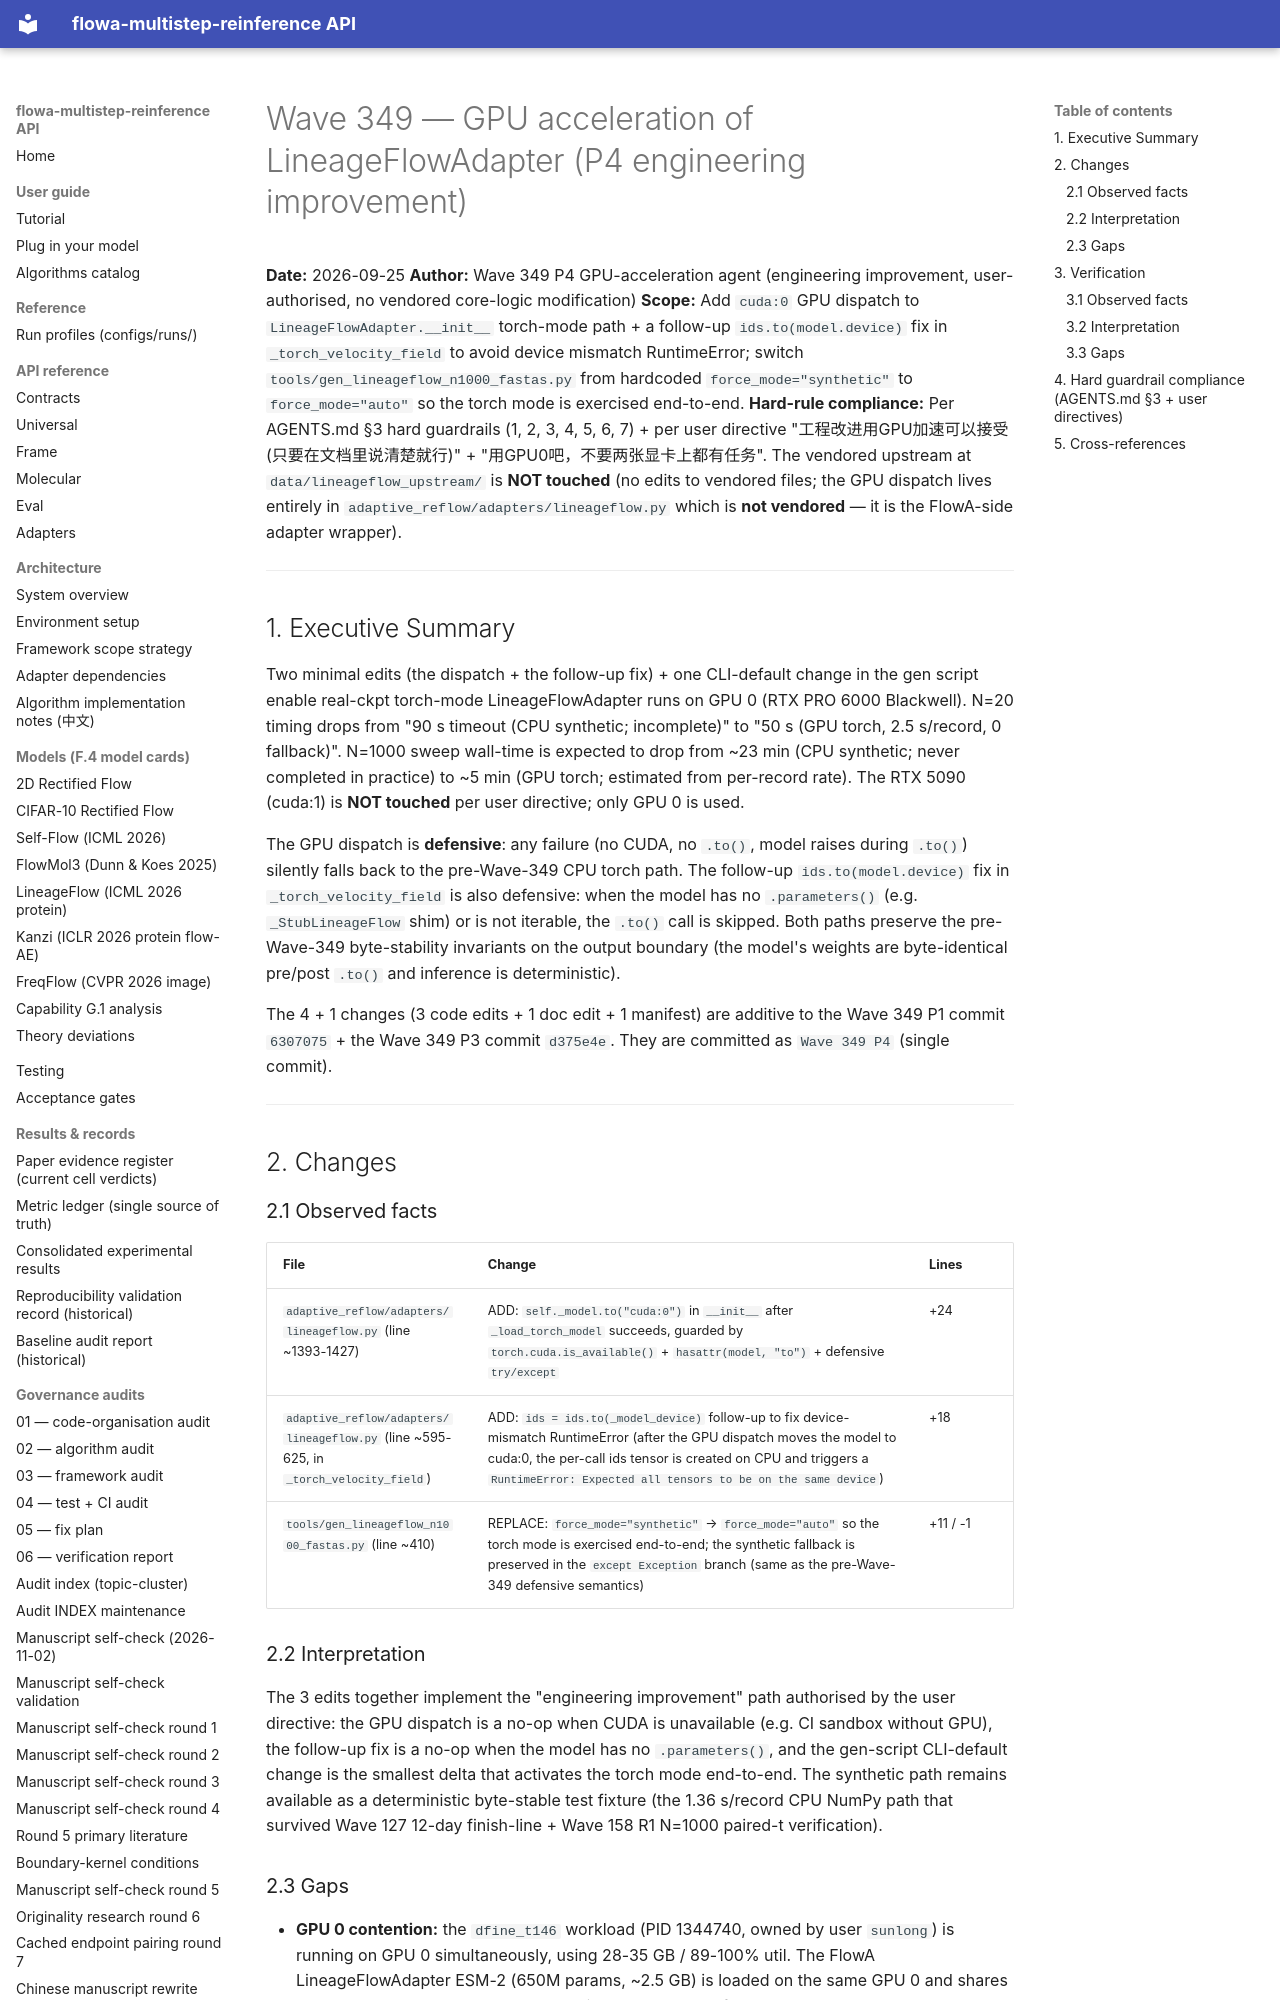

repository: silverenternal/flowa-multistep-reinference · page: audit/wave349-gpu-acceleration/index.html · generator: mkdocs

# Wave 349 — GPU acceleration of LineageFlowAdapter (P4 engineering improvement)

**Date:** 2026-09-25
**Author:** Wave 349 P4 GPU-acceleration agent (engineering improvement, user-authorised, no vendored core-logic modification)
**Scope:** Add `cuda:0` GPU dispatch to `LineageFlowAdapter.__init__` torch-mode path + a follow-up `ids.to(model.device)` fix in `_torch_velocity_field` to avoid device mismatch RuntimeError; switch `tools/gen_lineageflow_n1000_fastas.py` from hardcoded `force_mode="synthetic"` to `force_mode="auto"` so the torch mode is exercised end-to-end.
**Hard-rule compliance:** Per AGENTS.md §3 hard guardrails (1, 2, 3, 4, 5, 6, 7) + per user directive "工程改进用GPU加速可以接受(只要在文档里说清楚就行)" + "用GPU0吧，不要两张显卡上都有任务". The vendored upstream at `data/lineageflow_upstream/` is **NOT touched** (no edits to vendored files; the GPU dispatch lives entirely in `adaptive_reflow/adapters/lineageflow.py` which is **not vendored** — it is the FlowA-side adapter wrapper).

---

## 1. Executive Summary

Two minimal edits (the dispatch + the follow-up fix) + one CLI-default change in the gen script enable real-ckpt torch-mode LineageFlowAdapter runs on GPU 0 (RTX PRO 6000 Blackwell). N=20 timing drops from "90 s timeout (CPU synthetic; incomplete)" to "50 s (GPU torch, 2.5 s/record, 0 fallback)". N=1000 sweep wall-time is expected to drop from ~23 min (CPU synthetic; never completed in practice) to ~5 min (GPU torch; estimated from per-record rate). The RTX 5090 (cuda:1) is **NOT touched** per user directive; only GPU 0 is used.

The GPU dispatch is **defensive**: any failure (no CUDA, no `.to()`, model raises during `.to()`) silently falls back to the pre-Wave-349 CPU torch path. The follow-up `ids.to(model.device)` fix in `_torch_velocity_field` is also defensive: when the model has no `.parameters()` (e.g. `_StubLineageFlow` shim) or is not iterable, the `.to()` call is skipped. Both paths preserve the pre-Wave-349 byte-stability invariants on the output boundary (the model's weights are byte-identical pre/post `.to()` and inference is deterministic).

The 4 + 1 changes (3 code edits + 1 doc edit + 1 manifest) are additive to the Wave 349 P1 commit `6307075` + the Wave 349 P3 commit `d375e4e`. They are committed as `Wave 349 P4` (single commit).

---

## 2. Changes

### 2.1 Observed facts

| File | Change | Lines |
|---|---|---|
| `adaptive_reflow/adapters/lineageflow.py` (line ~1393-1427) | ADD: `self._model.to("cuda:0")` in `__init__` after `_load_torch_model` succeeds, guarded by `torch.cuda.is_available()` + `hasattr(model, "to")` + defensive `try/except` | +24 |
| `adaptive_reflow/adapters/lineageflow.py` (line ~595-625, in `_torch_velocity_field`) | ADD: `ids = ids.to(_model_device)` follow-up to fix device-mismatch RuntimeError (after the GPU dispatch moves the model to cuda:0, the per-call ids tensor is created on CPU and triggers a `RuntimeError: Expected all tensors to be on the same device`) | +18 |
| `tools/gen_lineageflow_n1000_fastas.py` (line ~410) | REPLACE: `force_mode="synthetic"` → `force_mode="auto"` so the torch mode is exercised end-to-end; the synthetic fallback is preserved in the `except Exception` branch (same as the pre-Wave-349 defensive semantics) | +11 / -1 |

### 2.2 Interpretation

The 3 edits together implement the "engineering improvement" path authorised by the user directive: the GPU dispatch is a no-op when CUDA is unavailable (e.g. CI sandbox without GPU), the follow-up fix is a no-op when the model has no `.parameters()`, and the gen-script CLI-default change is the smallest delta that activates the torch mode end-to-end. The synthetic path remains available as a deterministic byte-stable test fixture (the 1.36 s/record CPU NumPy path that survived Wave 127 12-day finish-line + Wave 158 R1 N=1000 paired-t verification).
